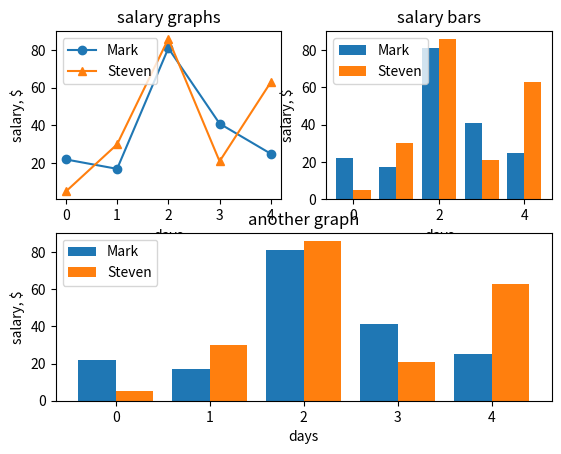

This chart was generated by the following Python code:
import matplotlib.pyplot as plt
import numpy as np

width = 0.4
x_list = list(range(0,5))
y1_list = (22, 17, 81, 41, 25)
y2_list = (5, 30, 86, 21, 63)
x_i = np.arange(len(x_list))

plt.figure()

plt.subplot(2,2,1)
plt.title('salary graphs')
plt.xlabel('days')
plt.ylabel('salary, $')
plt.plot(x_list, y1_list, label = "Mark", marker='o')
plt.plot(x_list, y2_list, label = "Steven", marker='^')
plt.legend()

plt.subplot(2,2,2)
plt.title('salary bars')
plt.xlabel('days')
plt.ylabel('salary, $')
plt.bar(x_i - (width/2), y1_list, label = "Mark", width = width)
plt.bar(x_i + (width/2), y2_list, label = "Steven", width = width)
plt.legend()

plt.subplot(2,1,2)
plt.title('another graph')
plt.xlabel('days')
plt.ylabel('salary, $')
plt.bar(x_i - (width/2), y1_list, label = "Mark", width = width)
plt.bar(x_i + (width/2), y2_list, label = "Steven", width = width)
plt.legend()

plt.show()